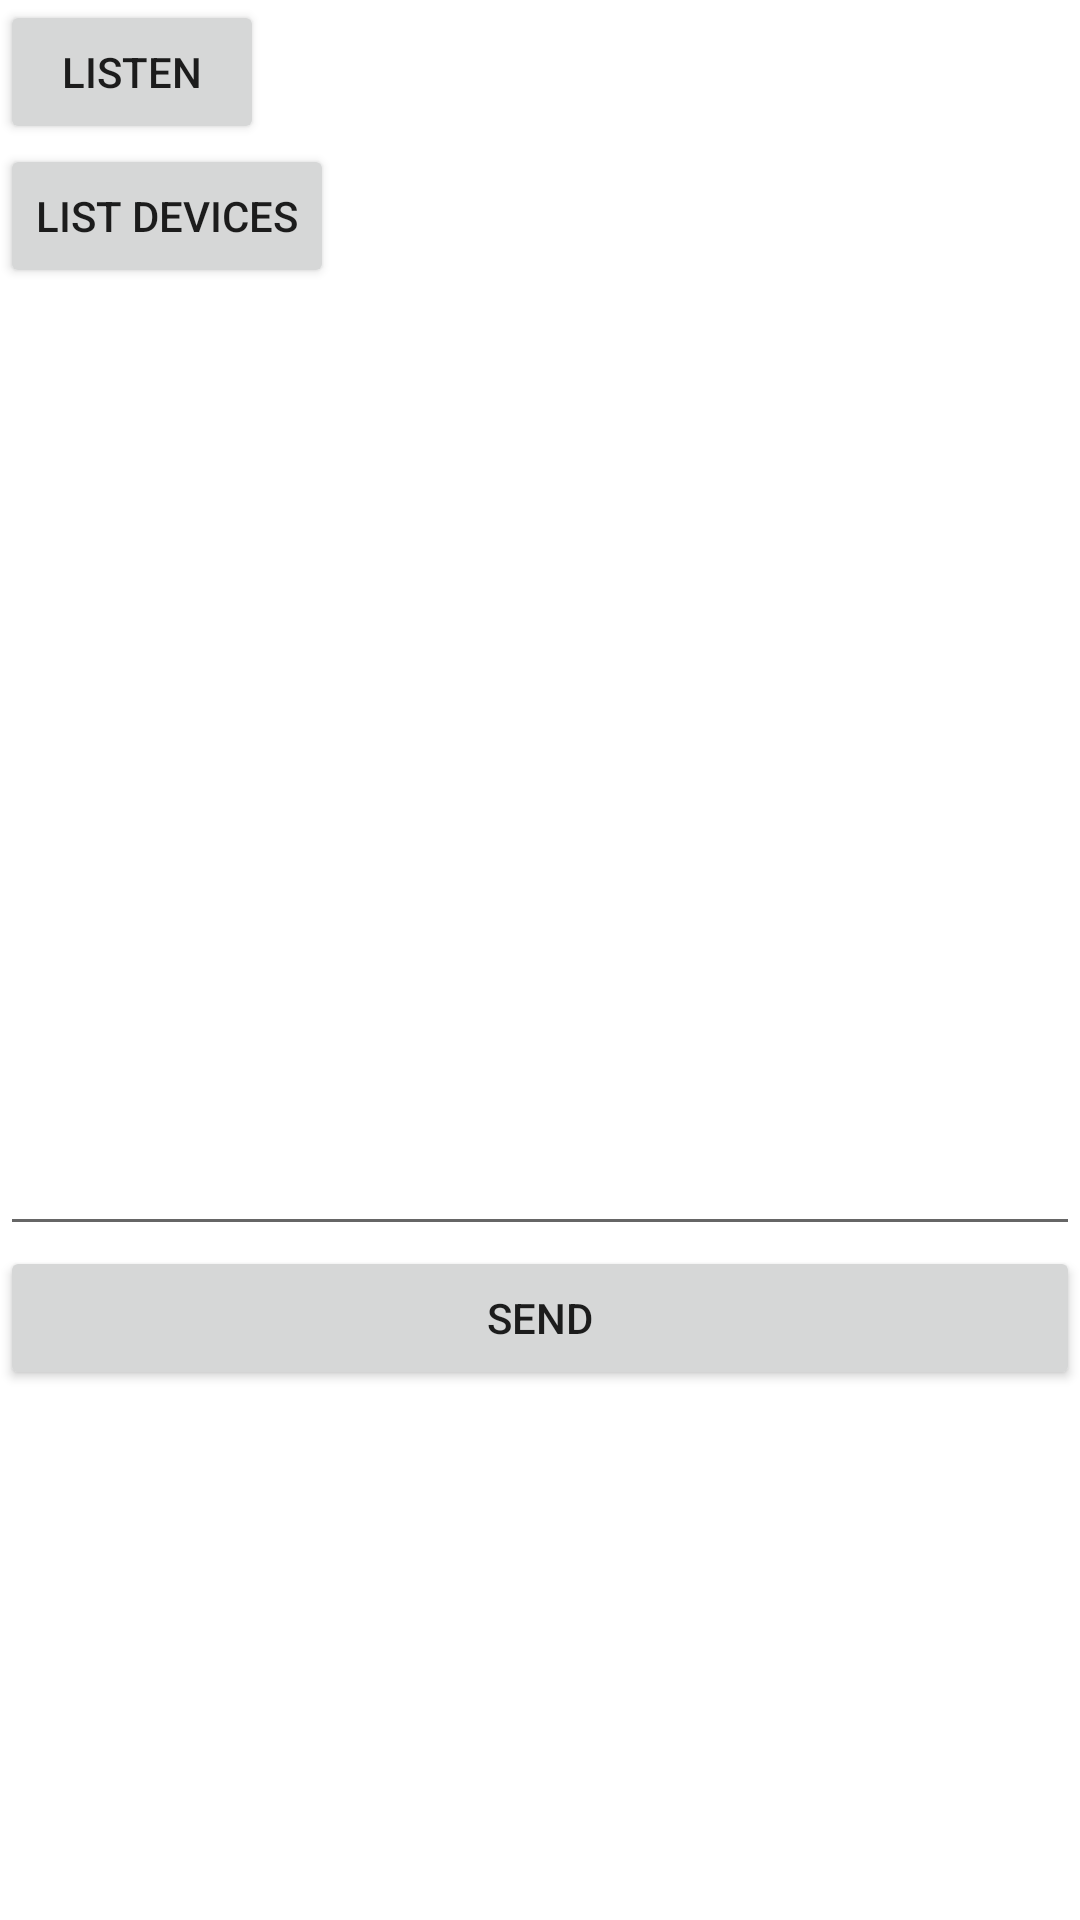

Android layout source for this screen:
<!-- AndroidManifest.xml: application theme Theme.BluetoothCommunicationAndroid -->
<!-- res/layout/activity_main2.xml -->
<?xml version="1.0" encoding="utf-8"?>
<LinearLayout xmlns:android="http://schemas.android.com/apk/res/android"
    xmlns:tools="http://schemas.android.com/tools"
    android:layout_width="match_parent"
    android:layout_height="match_parent"
    android:orientation="vertical"
    tools:context="com.safasoft.chat.MainActivity">


    <Button
        android:layout_width="wrap_content"
        android:layout_height="wrap_content"
        android:onClick="listen"
        android:text="Listen"

        />

    <Button
        android:layout_width="wrap_content"
        android:layout_height="wrap_content"
        android:onClick="listDevices"
        android:text="List Devices" />


    <TextView
        android:id="@+id/tv_status"
        android:layout_width="match_parent"
        android:layout_height="wrap_content"
        android:gravity="center"
        android:padding="10dp"
        android:textColor="#000000"


        />

    <ListView
        android:id="@+id/listView"
        android:layout_width="match_parent"
        android:layout_height="200dp"

        />

    <LinearLayout xmlns:android="http://schemas.android.com/apk/res/android"
        xmlns:tools="http://schemas.android.com/tools"
        android:layout_width="match_parent"
        android:layout_height="match_parent"
        android:orientation="vertical"
        tools:context="com.safasoft.chat.MainActivity">

        <TextView
            android:id="@+id/tvMessage"
            android:layout_width="match_parent"
            android:layout_height="wrap_content"
            android:gravity="center"
            android:padding="10dp"
            android:textColor="#000000"

            />


        <EditText
            android:id="@+id/etMessage"
            android:layout_width="match_parent"
            android:layout_height="wrap_content"

            />

        <Button
            android:layout_width="match_parent"
            android:layout_height="wrap_content"
            android:onClick="sendMessage"
            android:text="Send" />
    </LinearLayout>


</LinearLayout>
<!-- resources referenced by this layout -->
<resources>
  <style name="Theme.BluetoothCommunicationAndroid" parent="Theme.MaterialComponents.DayNight.DarkActionBar">
          
          <item name="colorPrimary">@color/purple_500</item>
          <item name="colorPrimaryVariant">@color/purple_700</item>
          <item name="colorOnPrimary">@color/white</item>
          
          <item name="colorSecondary">@color/teal_200</item>
          <item name="colorSecondaryVariant">@color/teal_700</item>
          <item name="colorOnSecondary">@color/black</item>
          
          <item name="android:statusBarColor" tools:targetApi="l">?attr/colorPrimaryVariant</item>
          
      </style>
  <!-- not gathered from this repository: default colours our renderer supplied (Android Studio template values) -->
  <color name="purple_500">#FF6200EE</color>
  <color name="purple_700">#FF3700B3</color>
  <color name="teal_200">#FF03DAC5</color>
  <color name="teal_700">#FF018786</color>
  <color name="black">#FF000000</color>
  <color name="white">#FFFFFFFF</color>
</resources>
